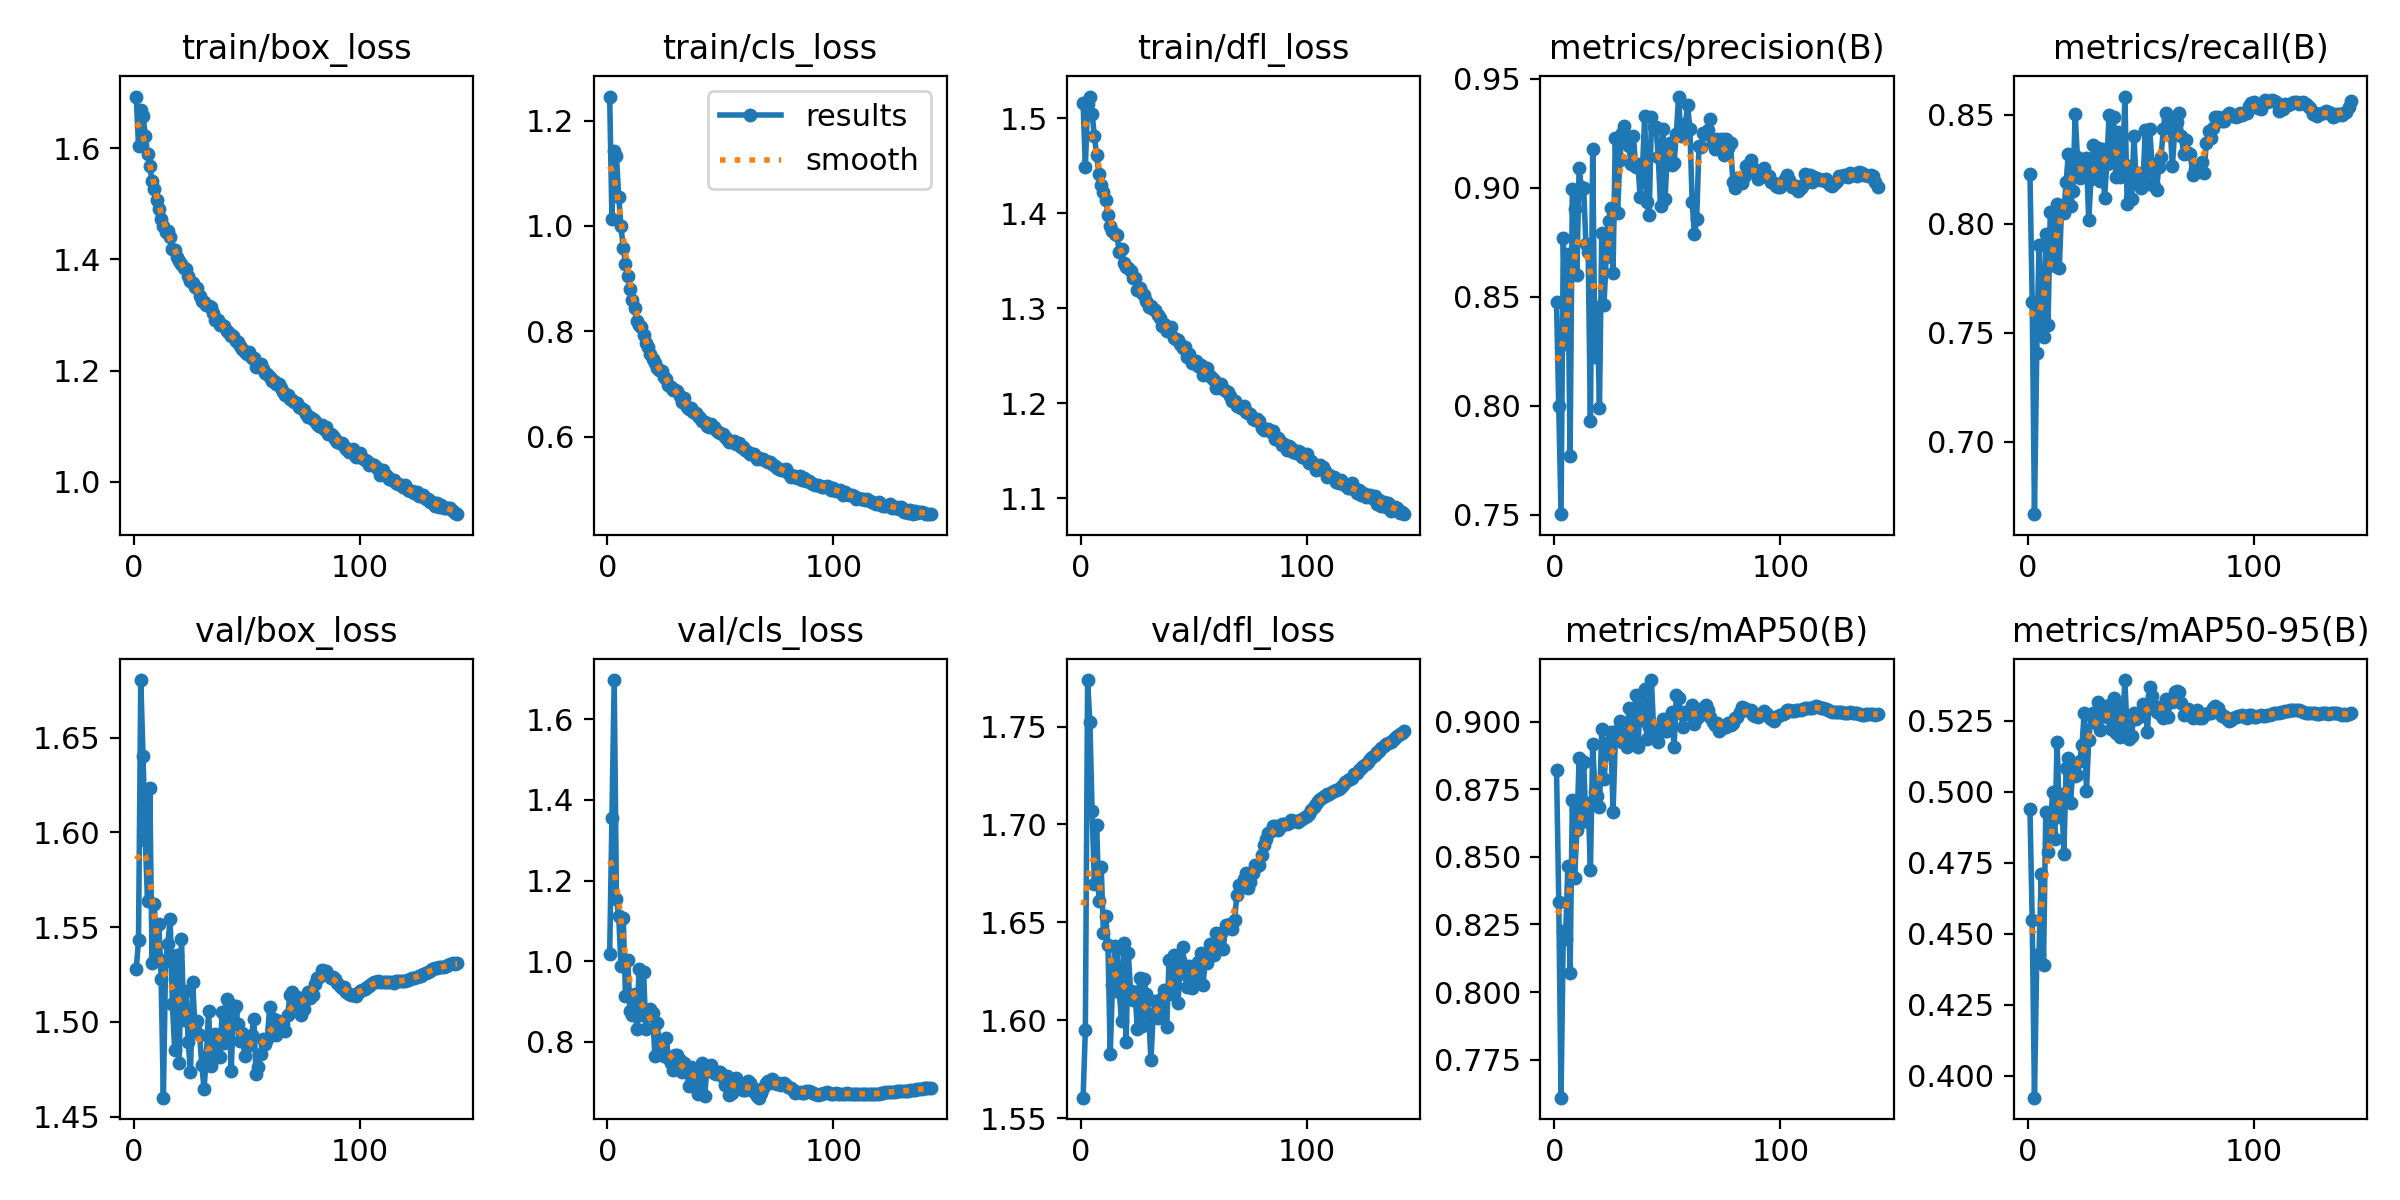

The data file committed next to this chart (first rows):
epoch, time, train/box_loss, train/cls_loss, train/dfl_loss, metrics/precision(B), metrics/recall(B), metrics/mAP50(B), metrics/mAP50-95(B), val/box_loss, val/cls_loss, val/dfl_loss, lr/pg0, lr/pg1, lr/pg2
1, 282.7, 1.692, 1.246, 1.516, 0.8476, 0.8228, 0.8822, 0.494, 1.528, 1.017, 1.561, 0.003326, 0.003326, 0.003326
2, 560.1, 1.604, 1.013, 1.449, 0.7997, 0.7641, 0.8335, 0.4548, 1.543, 1.354, 1.595, 0.006653, 0.006653, 0.006653
3, 837.3, 1.669, 1.143, 1.515, 0.7502, 0.6668, 0.761, 0.3922, 1.68, 1.698, 1.774, 0.009973, 0.009973, 0.009973
4, 1113, 1.658, 1.132, 1.523, 0.877, 0.7405, 0.8224, 0.4405, 1.64, 1.154, 1.752, 0.00997, 0.00997, 0.00997
5, 1390, 1.622, 1.056, 1.504, 0.8284, 0.7901, 0.8196, 0.4428, 1.596, 1.113, 1.707, 0.00996, 0.00996, 0.00996
6, 1666, 1.59, 0.9996, 1.482, 0.8698, 0.7501, 0.8466, 0.4709, 1.564, 0.987, 1.67, 0.00995, 0.00995, 0.00995
7, 1943, 1.567, 0.9587, 1.461, 0.7768, 0.7481, 0.8071, 0.4391, 1.623, 1.108, 1.7, 0.009941, 0.009941, 0.009941
8, 2221, 1.54, 0.9272, 1.441, 0.8994, 0.7951, 0.871, 0.4929, 1.531, 0.9124, 1.661, 0.009931, 0.009931, 0.009931
9, 2497, 1.527, 0.9058, 1.43, 0.8901, 0.7536, 0.8423, 0.4787, 1.562, 1.004, 1.678, 0.009921, 0.009921, 0.009921
10, 2773, 1.506, 0.8814, 1.422, 0.8601, 0.8052, 0.8599, 0.486, 1.534, 0.8763, 1.645, 0.009911, 0.009911, 0.009911
11, 3051, 1.491, 0.8594, 1.414, 0.9089, 0.7933, 0.8867, 0.4998, 1.552, 0.8663, 1.653, 0.009901, 0.009901, 0.009901
12, 3327, 1.473, 0.8443, 1.399, 0.9003, 0.7807, 0.863, 0.4834, 1.523, 0.9182, 1.638, 0.009891, 0.009891, 0.009891
13, 3603, 1.461, 0.8202, 1.387, 0.8998, 0.8092, 0.8852, 0.5176, 1.46, 0.8315, 1.583, 0.009881, 0.009881, 0.009881
14, 3881, 1.449, 0.8123, 1.381, 0.8742, 0.7798, 0.8633, 0.4911, 1.532, 0.9809, 1.618, 0.009871, 0.009871, 0.009871
15, 4157, 1.45, 0.8078, 1.378, 0.8707, 0.8076, 0.8701, 0.4993, 1.541, 0.8652, 1.638, 0.009861, 0.009861, 0.009861
16, 4433, 1.44, 0.7938, 1.377, 0.7928, 0.8049, 0.8451, 0.4782, 1.555, 0.9717, 1.636, 0.009851, 0.009851, 0.009851
17, 4709, 1.419, 0.7778, 1.359, 0.9176, 0.8191, 0.8916, 0.5084, 1.509, 0.8305, 1.615, 0.009842, 0.009842, 0.009842
18, 4986, 1.417, 0.7698, 1.362, 0.8225, 0.8321, 0.8741, 0.512, 1.485, 0.8656, 1.6, 0.009832, 0.009832, 0.009832
19, 5262, 1.404, 0.7564, 1.348, 0.845, 0.808, 0.8724, 0.4959, 1.535, 0.8815, 1.64, 0.009822, 0.009822, 0.009822
20, 5538, 1.396, 0.748, 1.344, 0.799, 0.8149, 0.8685, 0.5091, 1.478, 0.8704, 1.589, 0.009812, 0.009812, 0.009812
21, 5815, 1.391, 0.7405, 1.342, 0.8794, 0.8503, 0.8971, 0.5057, 1.544, 0.7651, 1.635, 0.009802, 0.009802, 0.009802
22, 6092, 1.384, 0.7316, 1.339, 0.8463, 0.8305, 0.8788, 0.506, 1.501, 0.8453, 1.615, 0.009792, 0.009792, 0.009792
23, 6369, 1.383, 0.7271, 1.332, 0.8684, 0.821, 0.8882, 0.5109, 1.516, 0.7899, 1.61, 0.009782, 0.009782, 0.009782
24, 6645, 1.371, 0.7249, 1.332, 0.8846, 0.8277, 0.8924, 0.5163, 1.489, 0.782, 1.614, 0.009772, 0.009772, 0.009772
25, 6922, 1.361, 0.7138, 1.32, 0.8906, 0.8223, 0.8962, 0.5276, 1.473, 0.7631, 1.595, 0.009762, 0.009762, 0.009762
26, 7199, 1.357, 0.7088, 1.321, 0.861, 0.83, 0.8666, 0.5003, 1.521, 0.8084, 1.622, 0.009753, 0.009753, 0.009753
27, 7475, 1.35, 0.6993, 1.316, 0.9228, 0.8016, 0.8932, 0.5181, 1.496, 0.7603, 1.597, 0.009743, 0.009743, 0.009743
28, 7752, 1.348, 0.6943, 1.314, 0.8884, 0.8205, 0.8968, 0.5269, 1.5, 0.7471, 1.621, 0.009733, 0.009733, 0.009733
29, 8028, 1.335, 0.6887, 1.308, 0.9128, 0.8361, 0.9003, 0.5276, 1.493, 0.7294, 1.613, 0.009723, 0.009723, 0.009723
30, 8304, 1.325, 0.6882, 1.301, 0.9249, 0.8214, 0.8924, 0.5242, 1.477, 0.7673, 1.603, 0.009713, 0.009713, 0.009713
31, 8581, 1.323, 0.6866, 1.302, 0.9283, 0.8347, 0.8932, 0.5315, 1.464, 0.7669, 1.58, 0.009703, 0.009703, 0.009703
32, 8857, 1.318, 0.6766, 1.299, 0.9221, 0.8193, 0.8907, 0.5219, 1.482, 0.7549, 1.603, 0.009693, 0.009693, 0.009693
33, 9133, 1.316, 0.6668, 1.298, 0.9193, 0.8342, 0.9051, 0.5285, 1.506, 0.7242, 1.61, 0.009683, 0.009683, 0.009683
34, 9409, 1.314, 0.6741, 1.293, 0.9106, 0.812, 0.8931, 0.5285, 1.477, 0.7474, 1.601, 0.009673, 0.009673, 0.009673
35, 9686, 1.303, 0.6568, 1.29, 0.9239, 0.8275, 0.8952, 0.5262, 1.481, 0.7335, 1.606, 0.009663, 0.009663, 0.009663
36, 9962, 1.29, 0.6532, 1.281, 0.9095, 0.8497, 0.91, 0.5305, 1.493, 0.6909, 1.612, 0.009654, 0.009654, 0.009654
37, 10238, 1.29, 0.6552, 1.283, 0.911, 0.8281, 0.8906, 0.522, 1.488, 0.7378, 1.616, 0.009644, 0.009644, 0.009644
38, 10514, 1.282, 0.6467, 1.276, 0.8957, 0.849, 0.9063, 0.5329, 1.481, 0.69, 1.597, 0.009634, 0.009634, 0.009634
39, 10790, 1.282, 0.6459, 1.277, 0.908, 0.8212, 0.9007, 0.5207, 1.505, 0.7273, 1.631, 0.009624, 0.009624, 0.009624
40, 11067, 1.28, 0.6387, 1.28, 0.9326, 0.8421, 0.912, 0.5303, 1.489, 0.6705, 1.614, 0.009614, 0.009614, 0.009614
41, 11344, 1.271, 0.6357, 1.269, 0.8933, 0.8215, 0.8934, 0.5194, 1.512, 0.734, 1.634, 0.009604, 0.009604, 0.009604
42, 11620, 1.267, 0.6292, 1.268, 0.8875, 0.8233, 0.898, 0.5245, 1.51, 0.7459, 1.632, 0.009594, 0.009594, 0.009594
43, 11899, 1.262, 0.6291, 1.267, 0.9322, 0.8582, 0.9154, 0.5393, 1.474, 0.6653, 1.609, 0.009584, 0.009584, 0.009584
44, 12175, 1.262, 0.6209, 1.262, 0.928, 0.8092, 0.8959, 0.5204, 1.505, 0.7311, 1.631, 0.009574, 0.009574, 0.009574
45, 12452, 1.253, 0.6191, 1.258, 0.9276, 0.8263, 0.8971, 0.5187, 1.508, 0.7366, 1.637, 0.009564, 0.009564, 0.009564
46, 12728, 1.251, 0.624, 1.259, 0.9142, 0.8114, 0.8926, 0.5196, 1.499, 0.7408, 1.623, 0.009555, 0.009555, 0.009555
47, 13004, 1.244, 0.6178, 1.248, 0.8916, 0.8404, 0.8981, 0.5278, 1.49, 0.7215, 1.617, 0.009545, 0.009545, 0.009545
48, 13280, 1.238, 0.6131, 1.252, 0.927, 0.8187, 0.9008, 0.5256, 1.494, 0.72, 1.628, 0.009535, 0.009535, 0.009535
49, 13557, 1.233, 0.6091, 1.243, 0.8948, 0.8234, 0.8966, 0.5275, 1.482, 0.7237, 1.617, 0.009525, 0.009525, 0.009525
50, 13834, 1.23, 0.6066, 1.243, 0.9151, 0.8164, 0.8965, 0.5266, 1.488, 0.7244, 1.622, 0.009515, 0.009515, 0.009515
51, 14110, 1.233, 0.6058, 1.244, 0.9205, 0.8176, 0.9016, 0.531, 1.49, 0.7124, 1.624, 0.009505, 0.009505, 0.009505
52, 14386, 1.223, 0.6002, 1.239, 0.9103, 0.8431, 0.9034, 0.5284, 1.493, 0.6929, 1.63, 0.009495, 0.009495, 0.009495
53, 14663, 1.222, 0.5958, 1.24, 0.9112, 0.8181, 0.8908, 0.5211, 1.501, 0.7154, 1.635, 0.009485, 0.009485, 0.009485
54, 14940, 1.207, 0.5902, 1.23, 0.9247, 0.8432, 0.9097, 0.537, 1.472, 0.668, 1.618, 0.009475, 0.009475, 0.009475
55, 15217, 1.208, 0.5902, 1.232, 0.9418, 0.8274, 0.9086, 0.5339, 1.476, 0.6711, 1.629, 0.009465, 0.009465, 0.009465
56, 15493, 1.213, 0.5924, 1.238, 0.9237, 0.8174, 0.903, 0.5296, 1.483, 0.6916, 1.629, 0.009456, 0.009456, 0.009456
57, 15769, 1.203, 0.587, 1.229, 0.9252, 0.8155, 0.898, 0.5281, 1.491, 0.7088, 1.639, 0.009446, 0.009446, 0.009446
58, 16045, 1.196, 0.588, 1.226, 0.9292, 0.8262, 0.9037, 0.5299, 1.489, 0.6912, 1.637, 0.009436, 0.009436, 0.009436
59, 16322, 1.195, 0.5811, 1.225, 0.9377, 0.8306, 0.9028, 0.5272, 1.491, 0.6817, 1.633, 0.009426, 0.009426, 0.009426
60, 16598, 1.189, 0.5812, 1.216, 0.9269, 0.8435, 0.9032, 0.5262, 1.508, 0.6796, 1.644, 0.009416, 0.009416, 0.009416
... 83 more rows
